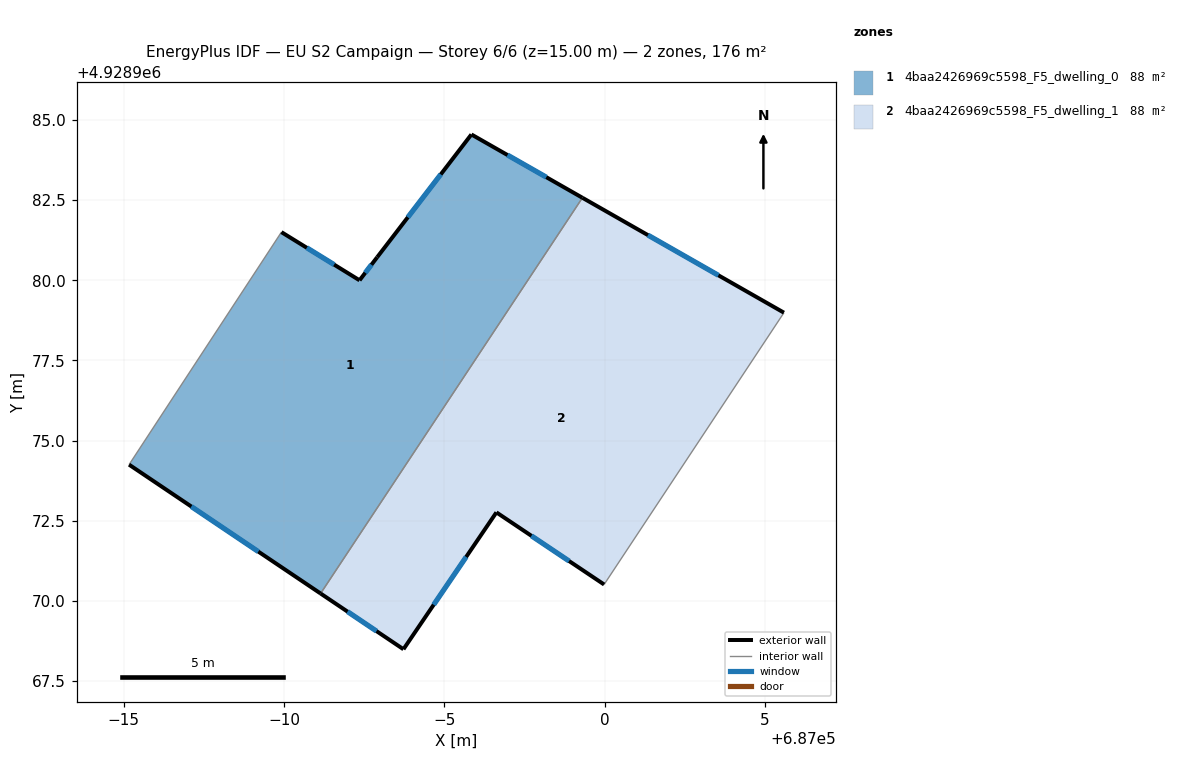
=== STOREY PLAN SPEC (per zone: floor XY polygon, exterior-wall plan segments, windows/doors) ===
zone 1: 4baa2426969c5598_F5_dwelling_0  (87.8 m²)
  floor: (686991.14, 4928970.23) (686999.31, 4928982.58) (686995.85, 4928984.55) (686992.91, 4928980.72) (686992.36, 4928980.00) (686989.92, 4928981.50) (686985.17, 4928974.25)
  exterior wall: (686995.85, 4928984.55) – (686999.31, 4928982.58)  [4.0 m]
    window: (686996.97, 4928983.91) – (686998.18, 4928983.22)  [1.5 m²]
  exterior wall: (686991.14, 4928970.23) – (686985.17, 4928974.25)  [7.2 m]
    window: (686989.20, 4928971.54) – (686987.11, 4928972.94)  [2.6 m²]
  exterior wall: (686989.92, 4928981.50) – (686992.36, 4928980.00)  [2.9 m]
    window: (686990.71, 4928981.01) – (686991.57, 4928980.49)  [1.0 m²]
  exterior wall: (686992.36, 4928980.00) – (686992.91, 4928980.72)  [0.9 m]
    window: (686992.54, 4928980.23) – (686992.73, 4928980.49)  [0.3 m²]
  exterior wall: (686992.91, 4928980.72) – (686995.85, 4928984.55)  [4.8 m]
    window: (686993.86, 4928981.97) – (686994.89, 4928983.30)  [1.8 m²]
  interior walls: 2
zone 2: 4baa2426969c5598_F5_dwelling_1  (87.8 m²)
  floor: (686999.99, 4928970.51) (687005.60, 4928978.99) (686999.31, 4928982.58) (686991.14, 4928970.23) (686993.73, 4928968.49) (686996.63, 4928972.76)
  exterior wall: (686996.63, 4928972.76) – (686993.73, 4928968.49)  [5.2 m]
    window: (686995.68, 4928971.37) – (686994.67, 4928969.88)  [1.9 m²]
  exterior wall: (686993.73, 4928968.49) – (686991.14, 4928970.23)  [3.1 m]
    window: (686992.89, 4928969.06) – (686991.98, 4928969.66)  [1.1 m²]
  exterior wall: (686999.31, 4928982.58) – (687005.60, 4928978.99)  [7.2 m]
    window: (687001.36, 4928981.41) – (687003.55, 4928980.16)  [2.7 m²]
  exterior wall: (686999.99, 4928970.51) – (686996.63, 4928972.76)  [4.0 m]
    window: (686998.90, 4928971.24) – (686997.72, 4928972.03)  [1.5 m²]
  interior walls: 2

=== DERIVED (storey summary) ===
Building: EU S2 Campaign
Storey: 6 of 6  (floor level z = 15.00 m)
Storey gross floor area: 175.6 m²
Zones on this storey: 2
  - 4baa2426969c5598_F5_dwelling_0: floor 87.8 m²; exterior wall 19.8 m (59.4 m²); 5 window(s) 7.3 m²; WWR 12.2%
  - 4baa2426969c5598_F5_dwelling_1: floor 87.8 m²; exterior wall 19.6 m (58.7 m²); 4 window(s) 7.2 m²; WWR 12.2%
Zone adjacency (shared interzone walls):
  - 4baa2426969c5598_F5_dwelling_0 ↔ 4baa2426969c5598_F5_dwelling_1